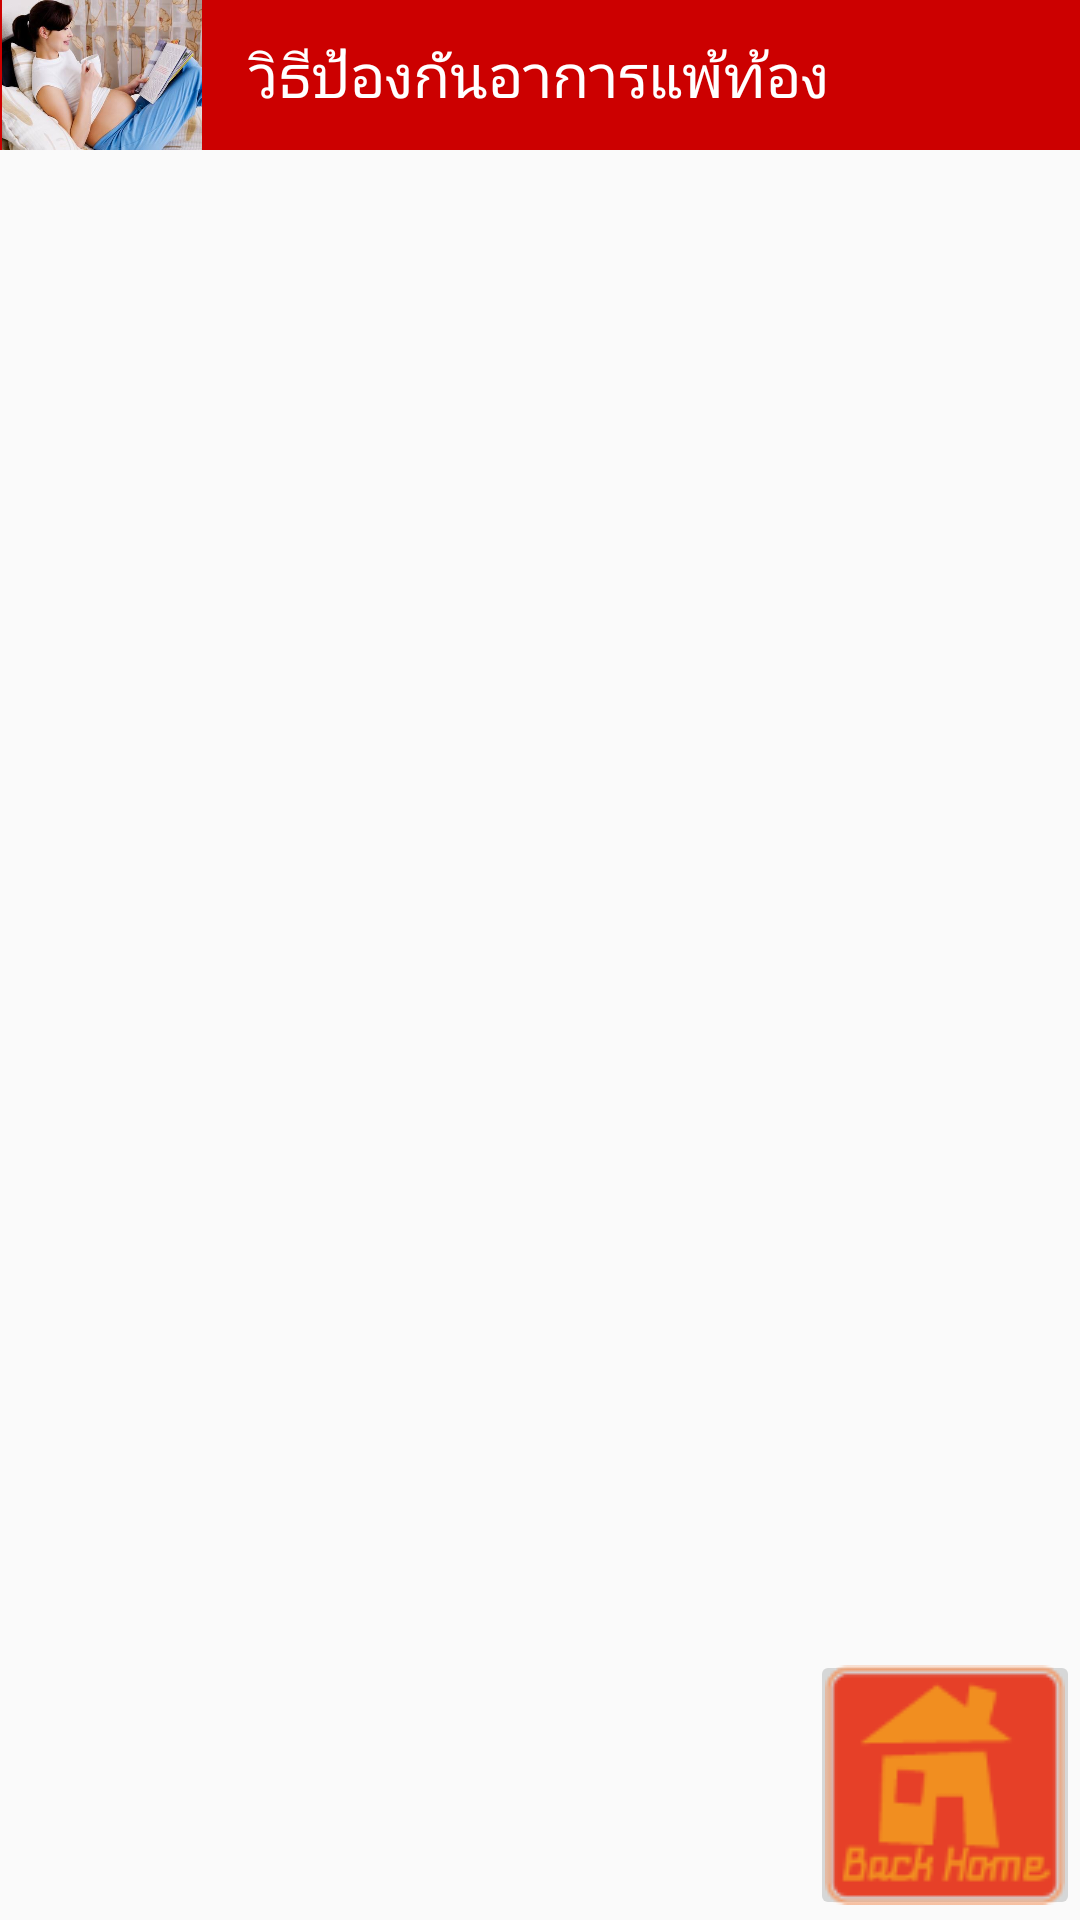

Android layout source for this screen:
<!-- AndroidManifest.xml: application theme AppTheme -->
<!-- res/layout/patana1_3.xml -->
<?xml version="1.0" encoding="utf-8"?>

<RelativeLayout xmlns:android="http://schemas.android.com/apk/res/android"
    android:layout_width="match_parent"
    android:layout_height="match_parent"
    android:background="@drawable/red_light_background">
   
       <LinearLayout
        	android:id="@+id/linearLayout1"
        	android:layout_width="match_parent"
        	android:layout_height="wrap_content"
        	android:orientation="vertical" >

			<ImageView 
	    		android:layout_width="match_parent"
	    		android:layout_height="50dp"
	    		android:src="@color/pigblood"/>
		</LinearLayout>
	
     
	
       <LinearLayout 
           	
        	android:layout_width="match_parent"
        	android:layout_height="wrap_content"
        	android:orientation="vertical" >
           
           <LinearLayout
           	android:id="@+id/linearLayout2"
        	android:layout_width="match_parent"
        	android:layout_height="wrap_content"
        	android:layout_alignBottom="@+id/linearLayout1"
        	android:orientation="horizontal" >
           
           		<ImageView 
	    			android:layout_width="68dp"
	    			android:layout_height="50dp"
	    			android:src="@drawable/mom1"/>
           
          		<TextView
            		android:layout_width="wrap_content"
            		android:layout_height="wrap_content"
            		android:layout_centerHorizontal="true"
            		android:layout_gravity="center"
            		android:text="   วิธีป้องกันอาการแพ้ท้อง"
            		android:fontFamily="Kodchasal"
            		android:textColor="@color/white"
            		android:textSize="20dp" />
           
       		</LinearLayout>

       </LinearLayout>

       <ImageButton
           android:id="@+id/back1_3"
           android:layout_width="90dp"
           android:layout_height="90dp"
           android:layout_alignParentBottom="true"
           android:layout_alignParentRight="true"
           android:src="@drawable/backhome" />
	
</RelativeLayout>
<!-- resources referenced by this layout -->
<resources>
  <color name="pigblood">#CC0000</color>
  <color name="white">#FFFFFF</color>
  <!-- drawable backhome: png bitmap (drawable, 3578 bytes) -->
  <!-- drawable mom1: png bitmap (drawable, 27520 bytes) -->
  <style name="AppTheme" parent="AppBaseTheme">
          
      </style>
  <style name="AppBaseTheme" parent="Theme.AppCompat.Light">
          
      </style>
</resources>
